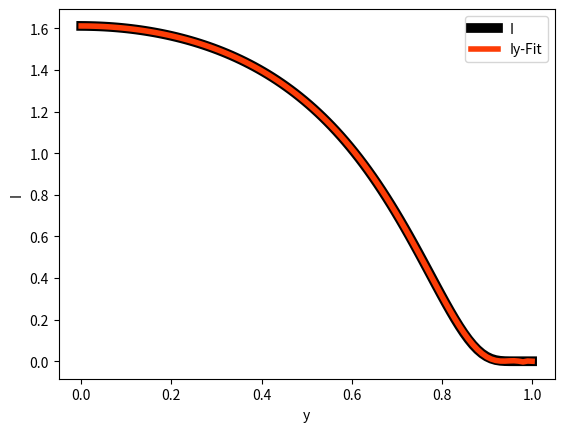
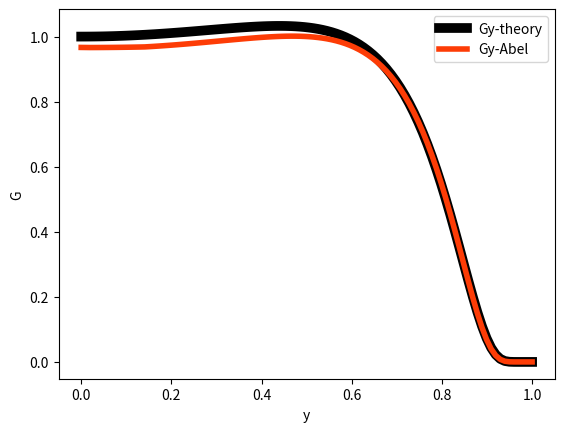

Recreate these plots in Python, in order.
import numpy as np
import matplotlib.pyplot as plt
import math

def y_2_u(y):
    """
    Convert from y coordinates to u coordinates, where u**2=1-y**2
    :param y:
    :return:
    """
    return np.sqrt(1-y**2)

def doublefact(p):
    """
    Double factorial function for integer p.
    :param p: integer argument
    :return:
    """
    if p == 1 or p == 2:
        return p
    elif p <=0:
        return 1
    else:
        return p*doublefact(p-2)

def gamma(p):
    """
    Gamma integer function or arg p.
    :param p: integer argument
    :return:
    """
    if p <= 1:
        return p
    else:
        return p*gamma(p-1)

def Cnn(x, n):
    """
    The matrix Cnn of Eq. 19 from Li2007.
    :param x:  argument (should be 0.5)
    :param n:  order of inversion approximation
    :return:
    """
    C=np.zeros((n+1, n+1))
    for i in range(0, n+1):
        for j in range(0, n+1):
            C[i, j] = 1./(x+i+j)
    return C

def Bnn(x, n):
    """
    The right (n+1)x(n) part of the matrix inside the determinant matrix of Li2007 Eq. 22.
    :param x: argument (should be 0.5)
    :param n: order of inversion approximation
    :return:
    """
    C=np.zeros((n+1, n))
    for i in range(1, n+2):
        for j in range(0, n):
            C[i-1, j] = 1./(x+i+j)
    return C

def bi(i, y, o, polys, dx):
    """
    bi is eq. 18 from Li2007.  However, I am using pre-computed solution as a function of
    polynomial expansion order "o".  This avoids numerical problems with 1/u when u is 0.
    :param i: The current row (order) of Eq. 22s matrix.  This is the "i" part of bi.
    :param y: The vlue of y we are computing the inversion for.  It is the lower integration limit.
    :param o: The current polynomial order on which the integration is performed on.
    :param polys: The polynomial fitted coefficients for each order "o"
    :return: Integrated value for all polynomial orders (o) at a given inversion order (i)
    """
    u=y_2_u(y)
    if i == 0:
        valInt = 0
        for oi in range(0, o ):
            valInt=valInt+polys[-(oi + 2)]*(u)**(oi)
        ret=valInt
    else:
        valInt = 0
        for oi in range(0, o):
            valInt=valInt+polys[-(oi+2)]*get_int_expansion_mult(y, i, oi+1)
        ret = valInt
    return ret/dx


def bi2(i, ys, Is, dy, integrator='direct'):
    """
    bi2 uses explicit integration to compute eq. 18 integral from Li2007.  So we need to pass the function
    a the interpolated values Is.
    :param i: The current row (order) of Eq. 22s matrix.  This is the "i" part of bi.
    :param ys: The current array of of ys we are computing the inversion for. It excludes y<y[0].
    :param Is: Interpolated values of the function to invert (the intensity of the phase).
    :param dy: spacing of the y values (for integration).
    :param integrator: Specifies which type of integration to use on data in Is.
    :return: Integrated value at a given inversion order (i)
    """
    if i == 0:
        ret=Is[0]
    else:
        f = ys * (ys ** 2 - ys[0] ** 2) ** (i - 1) * Is
        if integrator == 'direct':
            ret = integrate(f, 0, len(ys) - 1, dx=dy)
        elif integrator == 'trap':
            ret = trap2(f, 0, len(ys)-1, dx=dy)
        elif integrator == 'simpsons':
            ret = simpson(f, 0, len(ys)-1, dx=dy)
    return ret


def integrate(f, a, b, dx=1):
    """
    The direct integration of the function f from a to b (indices).
    :param f: function to integrate
    :param a: lower index of function f to begin integration
    :param b: upper index of function f to end integration
    :param dx: the spacing between grid points.
    :return: integral of f from a to b.
    """
    s0 = 0.5*(f[a] + f[b])
    n = b-a
    s = sum(f[1:n])+s0
    # for i in range(1,n,1):
    #     s = s + f[a + i]
    return dx*s

def trap2(f, a, b, dx=1):
    """
    The trapezoidal integration of the function f from a to b (indices).
    :param f: function to integrate
    :param a: lower index of function f to begin integration
    :param b: upper index of function f to end integration
    :param dx: the spacing between grid points.
    :return: integral of f from a to b.
    """
    n = b - a

    if n-1<= 0 :
        s=0
    else:
        n = b-a
        h = (b - a) / (n - 1)
        s = (h / 2) * (f[0] + 2 * sum(f[1:n - 1]) + f[n - 1])

    return dx*s

def simpson(f, a, b, dx):
    """
    The trapezoidal integration of the function f from a to b (indices).
    :param f: function to integrate
    :param a: lower index of function f to begin integration
    :param b: upper index of function f to end integration
    :param dx: the spacing between grid points.
    :return: integral of f from a to b.
    """
    n = int(b) - int(a)
    h=1
    k=0.0
    x=a + h
    for i in range(1,n//2 + 1):
        k += 4*f[x]
        x += 2*h

    x = a + 2*h
    for i in range(1,n//2):
        k += 2*f[x]
        x += 2*h
    return (h/3)*(f[a]+f[b]+k)*dx


def simpsons(f, a, b, dx=1):
    """
    The trapezoidal integration of the function f from a to b (indices).
    :param f: function to integrate
    :param a: lower index of function f to begin integration
    :param b: upper index of function f to end integration
    :param dx: the spacing between grid points.
    :return: integral of f from a to b.
    """
    n = b - a
    h = 1
    if n-1<= 0 :
        s=f[b]
    else:
        # h = (b - a) / (n -1 )
        s = (h / 3) * (f[0] + 2 * sum(f[:n - 2:2])+ 4 * sum(f[1:n - 1:2]) + f[n - 1])

    return dx*s

def get_int_expansion_mult(y, i, o):
    """
    Here I have symbolically integrated the first column of the matrix in Eq. 22 from y to 1.
    Specifically, the integrations in Eq. 18 have been done symbolically and then they are multiplied by the
    (1/u) and u**(-2n).  We can do this because det(a*A)=a^(n)det(A) for A(nXn).  And if only
    multiplying 1 column of A, then det([au, v])=a*det([u,v]).
    :param y: The vlue of y we are computing the inversion for.  It is the lower integration limit.
    :param i: The current row (order) of Eq. 22s matrix.  This is the "i" part of bi.
    :param o: The current polynomial order on which the integration is performed on.
    :return:  The first column of Eq.22 with outside polynomials of "u" brought inside.
    """
    k=i-1
    ret = (1-y**2)**((o-1)/2)*math.gamma(1+k)*math.gamma(1+o/2)/(2*math.gamma(2+k+o/2))
    return ret

def construct_abel_m(y, n, o, polys, dx=1):
    """
    The main method for inverting the Abel transformed signal (I(y)) to its inverse g(r).
    :param y: The value of y we are computing the inversion for.  It is the lower integration limit.
    :param n: The order of the abel inversion approximation.
    :param o: The order or the polynomial approximation of I.
    :param polys: The fitting constants for the polynomial approximation of I.
    :param dx: This is to convert back from unitless to with units.
    :return: The able inverse transform (g) of I at position y.
    """
    Mout = np.zeros((n+1, n+1))
    columnOne=np.zeros((n+1))

    # First construct the first column
    for r in range(n+1):
        columnOne[r] = bi(r, y, o, polys, dx=dx)*(doublefact(2*r-1)/doublefact(2*r-2))
    Mout[:, 0] = columnOne
    (1 - y ** 2) ** ((o - 1) / 2)
    # Now add to other matrix
    B = Bnn(0.5, n)
    Mout[:, 1:] =B
    return Mout

def check_u(u, delt=0.01):
    """
    Ensure no divide by zero by padding with a small number.
    :param u: coordinate to check against zero.
    :param delt: how close to zero to a number can get.
    :return:
    """
    if type(u) == np.float64:
        if u <= delt:
            u = delt
        if u >= 1-delt:
            u = 1-delt
    elif len(u) > 1:
        u[u<=delt]=delt
        u[u>=1-delt]=1-delt

    return u


def construct_abel_m_notpoly(ys, Is, n, dy, delt=0.01, integrator='direct'):
    """
    The main method for inverting the Abel transformed signal (I(y)) to its inverse g(r).  It uses direct explicit
    integration rather than symbolic as construct_abel_m() uses.
    :param ys: The values of y we are computing the inversion for.  This must be a number from (0, 1).
    :param Is:  The value of the phase at the points in ys.
    :param n:  The order of Li solver to use.
    :param dy: The unitless, normalized step-size for integration.
    :param delt: The lower limit for a number (how close to zero it can get when dividing).
    :param integrator: The type of integration method to use (simpson, trap, direct).
    :return: The able inverse transform (g) of I at position y, however you still need to dividie by det(Cnn) and u.
    """

    Mout = np.zeros((n+1, n+1))
    columnOne=np.zeros((n+1))
    u = check_u(y_2_u(ys[0]), delt=delt)

    # First construct the first column
    for r in range(n+1):
        columnOne[r] = u**(-2*r)*bi2(r, ys, Is, dy=dy, integrator=integrator)*(doublefact(2*r-1)/doublefact(2*r-2))
    Mout[:, 0] = columnOne

    # Now add to other matrix
    B = Bnn(0.5, n)
    Mout[:, 1:] =B
    return Mout

def ex1G(r):
    """
    The example 1 given in Li2007 as well as Shimizu1989, Buie1996, and Chan2006.
    :param r: position from axis of symmetry
    :return: The original emission coefficients at position r.
    """
    return 0.5*(1.0+10*r**2-23*r**4+12*r**6)

def ex1I(y):
    """
    The example 1 given in Li2007 as well as Shimizu1989, Buie1996, and Chan2006.
    :param y: position from axis of symmetry as seen by observer.
    :return: The able inverted intensity seen on the observer side of a cylindrically symmetric
            object.
    """
    u = y_2_u(y)
    return (8/105)*u*(19+34*y**2-125*y**4+72*y**6)

def ex2G(r):
    r=check_u(r, delt=0.0001)
    return (1-r**2)**(-3/2)*np.exp(1.1**2*(1-1/(1-r**2)))

def ex2I(y):
    u = y_2_u(y)
    u=check_u(u, delt=0.0001)
    return np.sqrt(np.pi)/1.1/u*np.exp(1.1**2*(1-1/(1-y**2)))

if __name__ == '__main__':

    #############################################################
    ## Setup some initial values for the inversion ##############
    #############################################################

    ## Select which type of integration to use ##
    explicit = True
    integrator = "direct"

    ## Set order of Abel approximation and polynomial expansion of the phase ##
    n=3     # Orderof Abel approximation
    o = 9   # Order of phase polynomial approximation

    ## Initialize the y (direction perpendicular to axis of symmetry of phase) from 0 to 1 (0 is center) ##
    ys = np.linspace(0,1.0, 100) # evenly spaced points
    dy = ys[1]-ys[0]
    us = y_2_u(ys) # convert to u from y, where u^2 = 1-y^2
    ny = len(ys)

    ## Choose a known testing function to invert (there are two to choose from at the moment) ##
    ##      ex1G() and ex2G(), with the corresponding phase functions ex1I(), and ex2I(). Also
    ##      define whether to add noise
    add_noise=False
    gy = ex2G(ys) # True solution of an analytical phase inversion
    I = ex2I(ys) # Phase that is to be inverted
    if add_noise:
        # Set a target noise power
        target_noise_db = -40
        sigma = np.sqrt(10 ** (target_noise_db / 10))
        mu= 0
        I = I+np.abs(np.random.normal(mu, sigma, len(I)))
    gyA = np.zeros_like(gy)

    ###################################################################
    ## Perform the initial polynomial fitting for the input phase, I ##
    ##      here, fitted = p[0] * u**deg + ... + p[deg]             ###
    ###################################################################
    p_fitted = np.polyfit(us, I, deg=o)
    fitted = np.polyval(p_fitted, us)

    ## Check fit ##
    fig, ax = plt.subplots(nrows=1, ncols=1)
    ax.plot(ys, I, 'k', linewidth=7, label='I')
    ax.plot(ys, fitted, 'xkcd:red orange', linewidth=4, label='Iy-Fit')
    ax.set_xlabel('y')
    ax.set_ylabel('I')
    ax.legend()
    plt.show()

    #######################################
    ## Now invert I for every value of y ##
    #######################################
    Cnn = Cnn(0.5, n)
    detCnn = np.linalg.det(Cnn)

    if explicit:
        for yi in range(ny - 1):
            M = construct_abel_m_notpoly(ys[yi:], I[yi:], n, dy=dy, delt=0.01, integrator=integrator)
            Mdet = np.linalg.det(M)
            ut = check_u(y_2_u(ys[yi]))
            gyA[yi] = np.linalg.det(M) / check_u(y_2_u(ys[yi]))
        gyA = gyA * (1 / (detCnn))

    else:
        for yi in range(ny ):
            M = construct_abel_m(ys[yi], n, o, p_fitted, dx=1)
            Mdet = np.linalg.det(M)

            gyA[yi] = np.linalg.det(M)
        gyA = gyA * (1 / (detCnn))

    fig, ax = plt.subplots(nrows=1, ncols=1)
    ax.plot(ys, gy, 'k', linewidth=7, label='Gy-theory')
    ax.plot(ys,gyA, 'xkcd:red orange', linewidth=4, label='Gy-Abel')
    ax.set_xlabel('y')
    ax.set_ylabel('G')
    ax.legend()
    plt.show()